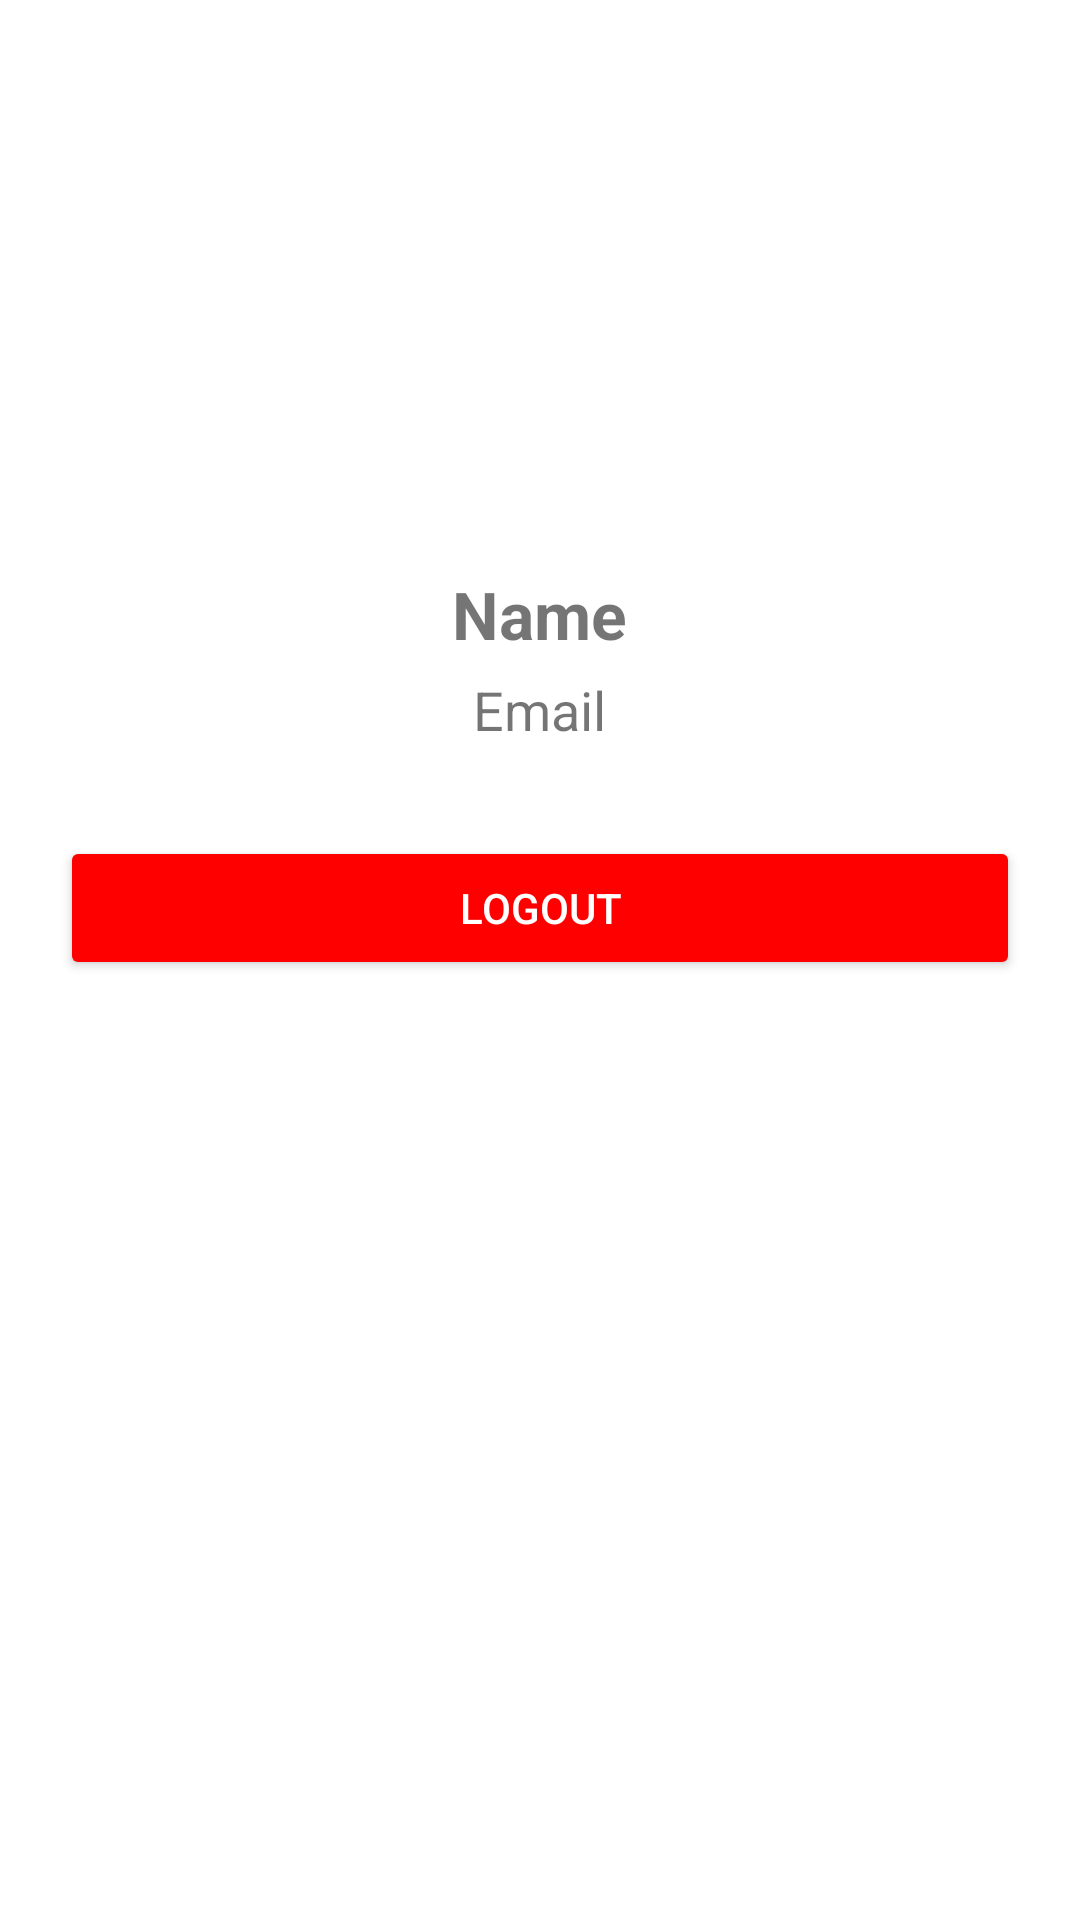

Android layout source for this screen:
<!-- AndroidManifest.xml: application theme Theme.VoiceGovAI -->
<!-- res/layout/activity_profile.xml -->
<?xml version="1.0" encoding="utf-8"?>
<LinearLayout xmlns:android="http://schemas.android.com/apk/res/android"
    android:layout_width="match_parent"
    android:layout_height="match_parent"
    android:gravity="center_horizontal"
    android:orientation="vertical"
    android:padding="20dp">

    <ImageView
        android:layout_width="120dp"
        android:layout_height="120dp"
        android:src="@mipmap/ic_launcher_round"
        android:layout_marginTop="30dp"
        android:layout_marginBottom="20dp"/>

    <TextView
        android:id="@+id/tvProfileName"
        android:layout_width="wrap_content"
        android:layout_height="wrap_content"
        android:text="Name"
        android:textSize="22sp"
        android:textStyle="bold"
        android:layout_marginBottom="5dp"/>

    <TextView
        android:id="@+id/tvProfileEmail"
        android:layout_width="wrap_content"
        android:layout_height="wrap_content"
        android:text="Email"
        android:textSize="18sp"
        android:layout_marginBottom="30dp"/>

    <Button
        android:id="@+id/btnLogout"
        android:layout_width="match_parent"
        android:layout_height="wrap_content"
        android:text="@string/logout"
        android:backgroundTint="#FF0000"
        android:textColor="@color/white"/>

</LinearLayout>
<!-- resources referenced by this layout -->
<resources>
  <color name="white">#FFFFFF</color>
  <string name="logout">Logout</string>
  <style name="Theme.VoiceGovAI" parent="Theme.MaterialComponents.Light.NoActionBar">
          <item name="colorPrimary">@color/primary</item>
          <item name="colorPrimaryDark">@color/primary_dark</item>
          <item name="colorAccent">@color/accent</item>
      </style>
  <color name="primary">#1976D2</color>
  <color name="primary_dark">#004BA0</color>
  <color name="accent">#FFC107</color>
</resources>
